The GitHub repository rizky-strg/YOLO_BY_RIZKY contains a labelled image folder "dataset" with 5 categories: balok hijau, balok hitam, balok merah, balok merah marun, balok putih. Examples follow, each with its label.

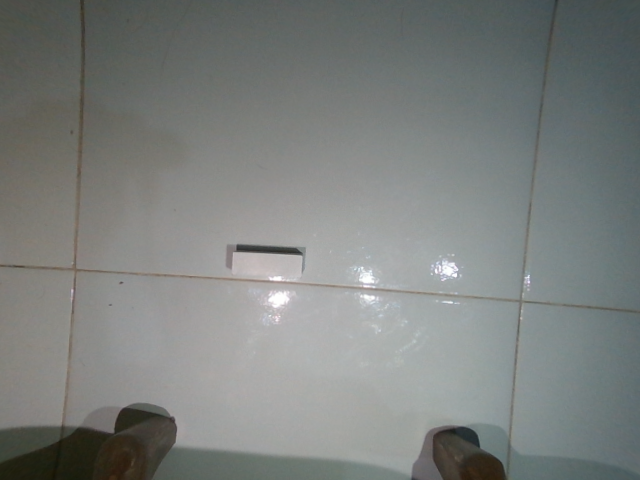
Label: balok putih

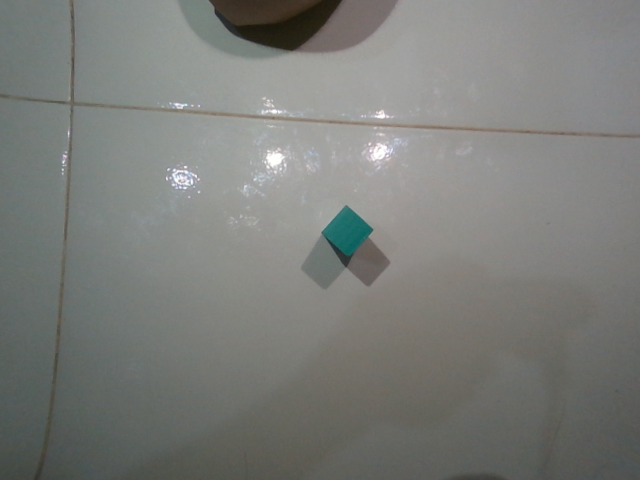
Label: balok hijau

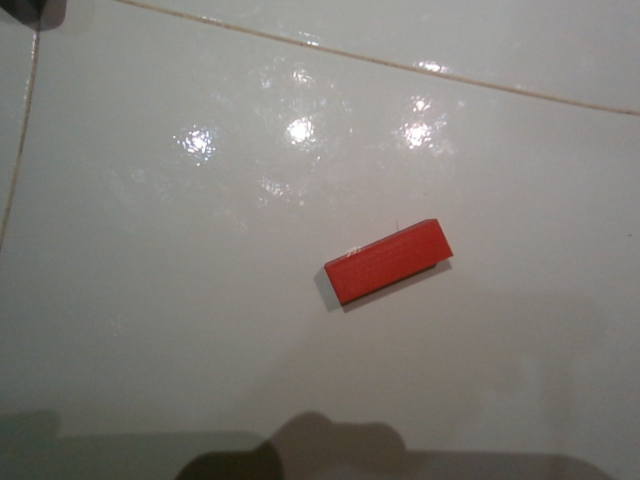
Label: balok merah

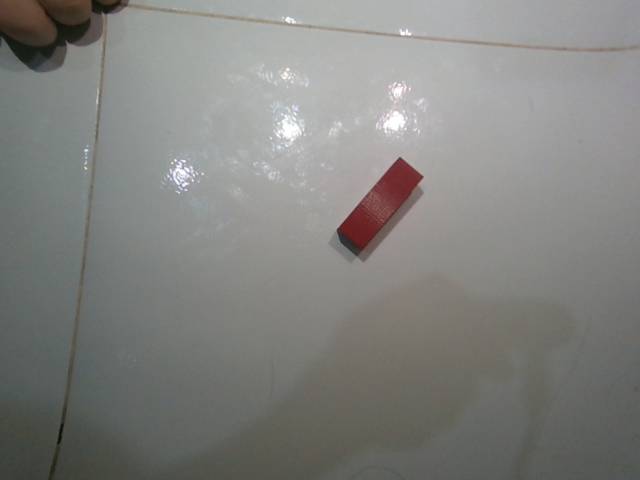
Label: balok merah marun

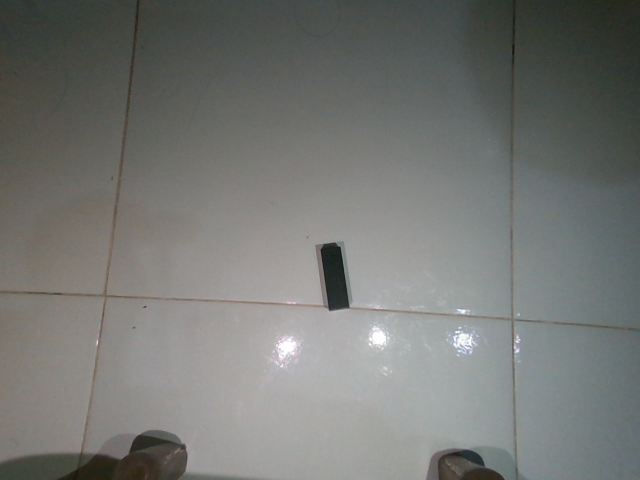
Label: balok hitam

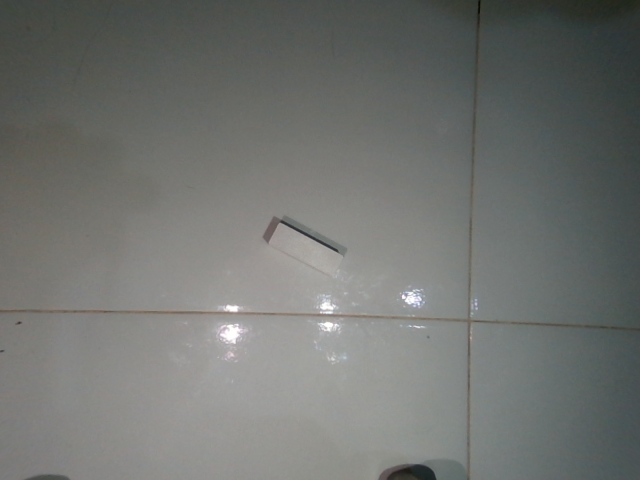
Label: balok putih
